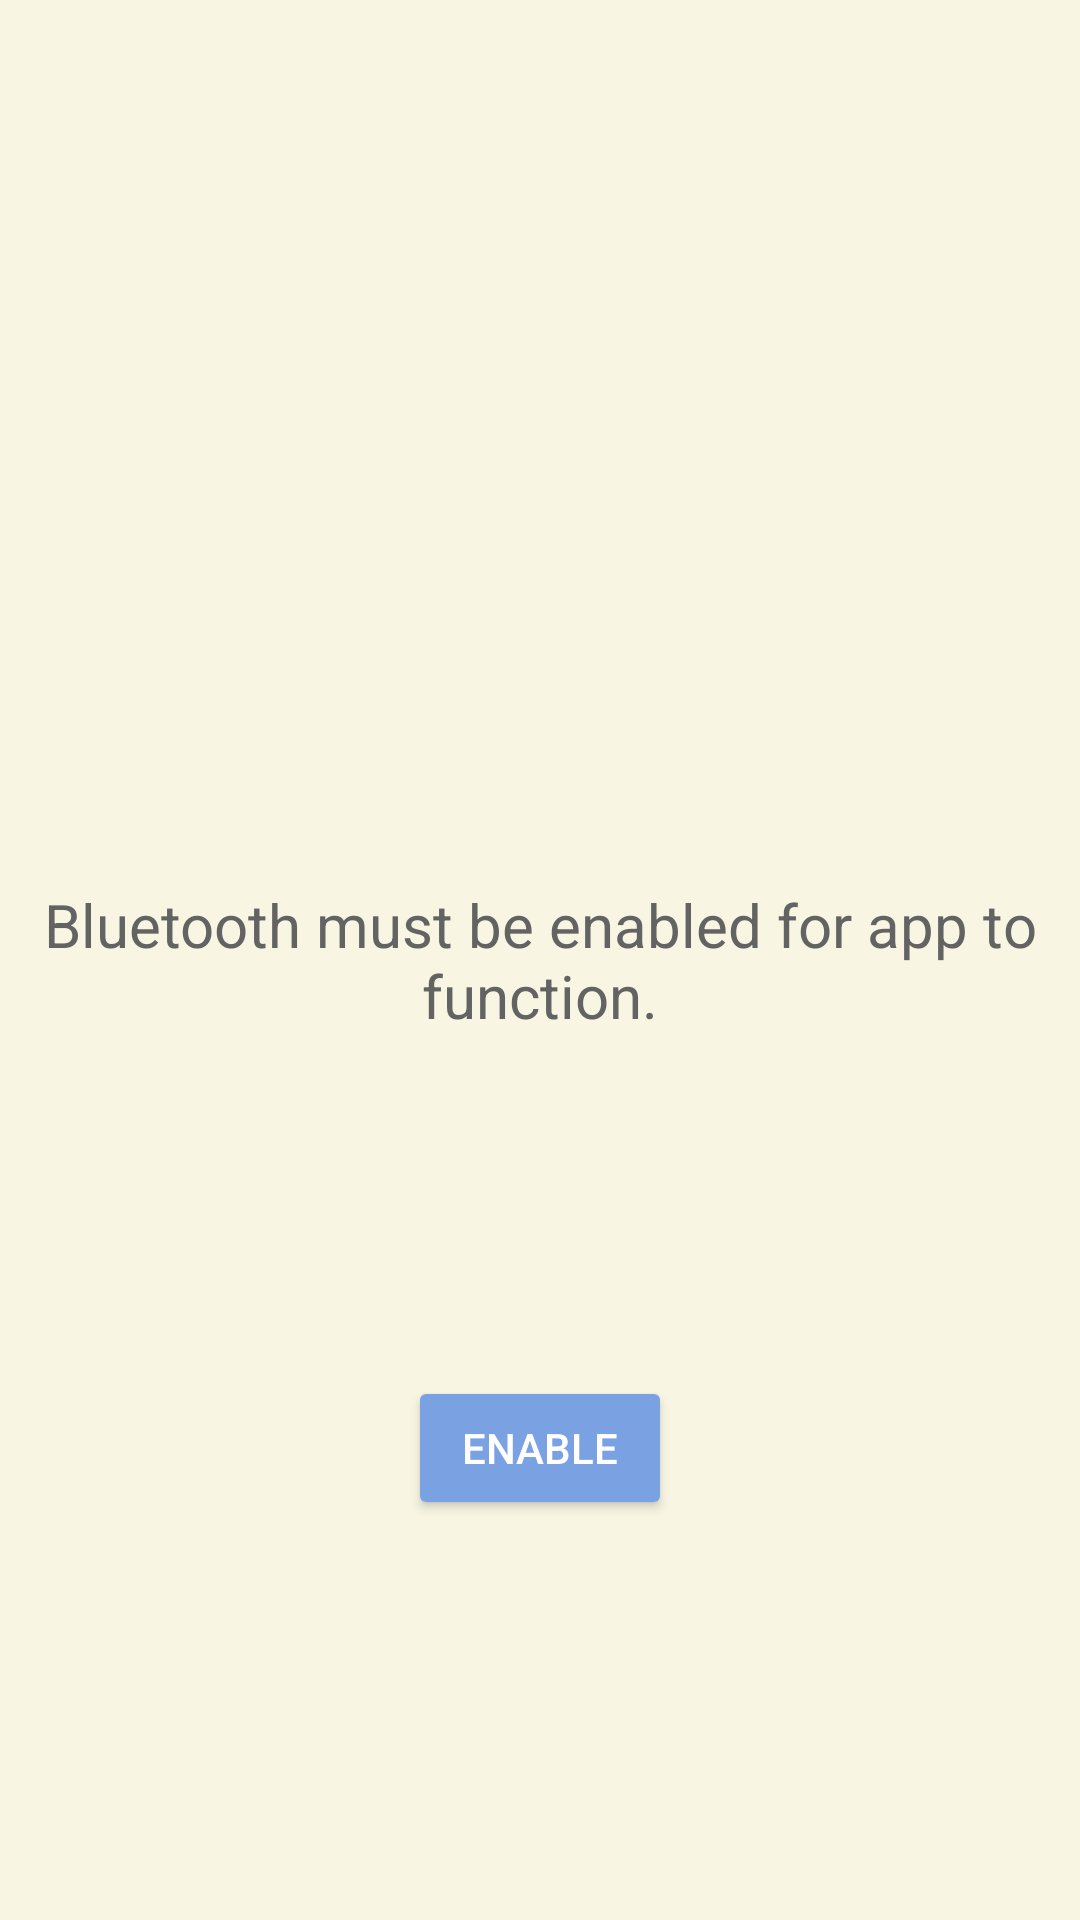

Reconstruct the res/layout file that produces this screen, plus the resources it refers to.
<!-- AndroidManifest.xml: application theme Theme.Chillara -->
<!-- res/layout/enable_bt_page.xml -->
<?xml version="1.0" encoding="utf-8"?>
<androidx.constraintlayout.widget.ConstraintLayout xmlns:android="http://schemas.android.com/apk/res/android"
    xmlns:app="http://schemas.android.com/apk/res-auto"
    xmlns:tools="http://schemas.android.com/tools"
    android:layout_width="match_parent"
    android:layout_height="match_parent"
    android:background="@color/paleYellow"
    android:paddingLeft="10dp"
    android:paddingRight="10dp"
    android:paddingTop="20dp"
    android:paddingBottom="20dp">

    <TextView
        android:id="@+id/enable_bt_tv"
        android:layout_width="wrap_content"
        android:layout_height="wrap_content"
        android:text="@string/enable_bt_prompt"
        android:textSize="20sp"
        android:textAlignment="center"
        android:textAppearance="?android:attr/textAppearanceMedium"
        android:textColor="@color/textDark"
        app:layout_constraintBottom_toBottomOf="parent"
        app:layout_constraintEnd_toEndOf="parent"
        app:layout_constraintStart_toStartOf="parent"
        app:layout_constraintTop_toTopOf="parent" />

    <Button
        android:id="@+id/enable_bt_btn"
        android:layout_width="wrap_content"
        android:layout_height="wrap_content"
        android:backgroundTint="@color/lightBlue"
        android:text="Enable"
        android:textColor="@color/white"
        app:layout_constraintBottom_toBottomOf="parent"
        app:layout_constraintEnd_toEndOf="parent"
        app:layout_constraintStart_toStartOf="parent"
        app:layout_constraintTop_toBottomOf="@+id/enable_bt_tv" />

</androidx.constraintlayout.widget.ConstraintLayout>
<!-- resources referenced by this layout -->
<resources>
  <color name="lightBlue">#7AA2E3</color>
  <color name="paleYellow">#F8F6E3</color>
  <color name="textDark">#636363</color>
  <color name="white">#FFFFFFFF</color>
  <string name="enable_bt_prompt">Bluetooth must be enabled for app to function.</string>
  <style name="Theme.Chillara" parent="Base.Theme.Chillara" />
  <style name="Base.Theme.Chillara" parent="Theme.Material3.DayNight.NoActionBar">
          
          
      </style>
</resources>
